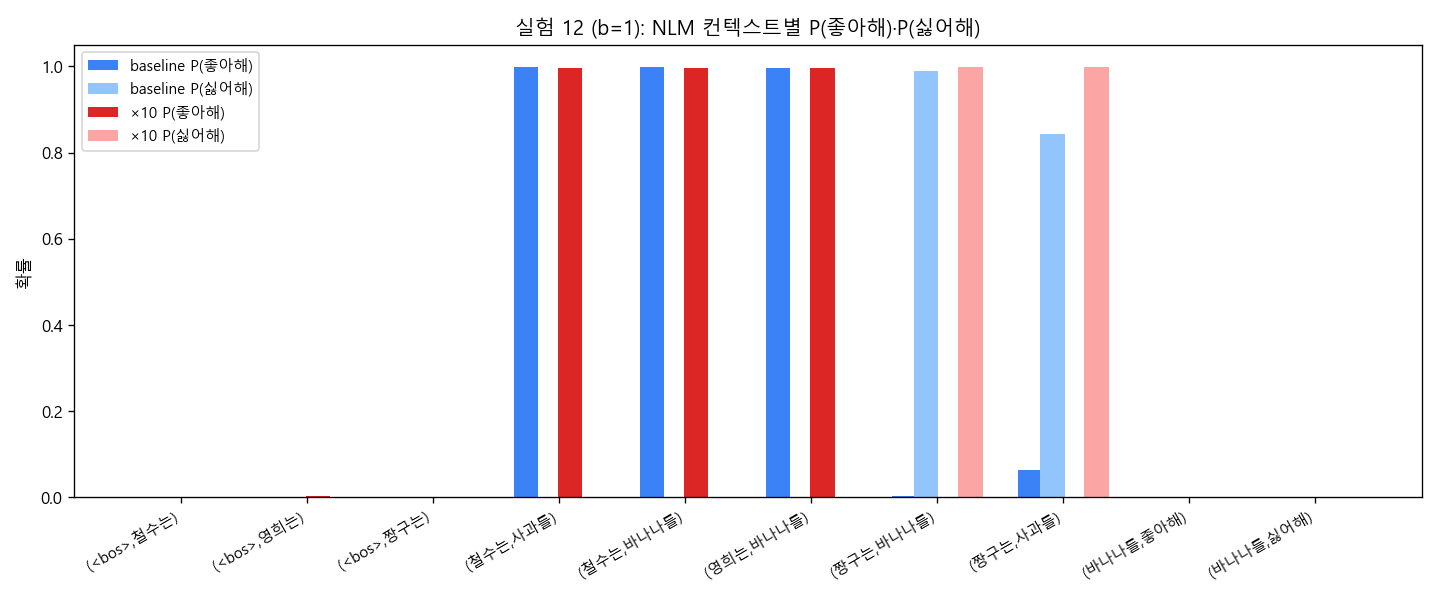

The data file committed next to this chart (first rows):
context	model	setup	P(좋아해)	P(싫어해)	argmax	P(argmax)
(<bos>, 철수는)	nlm	baseline	0.0001	0.0003	사과를	0.4970
(<bos>, 철수는)	ngram	baseline	0.0000	0.0000	사과를	0.5000
(<bos>, 철수는)	nlm	emph_x10	0.0009	0.0003	사과를	0.4992
(<bos>, 철수는)	ngram	emph_x10	0.0000	0.0000	사과를	0.5000
(<bos>, 영희는)	nlm	baseline	0.0005	0.0001	딸기를	0.3337
(<bos>, 영희는)	ngram	baseline	0.0000	0.0000	사과를	0.3333
(<bos>, 영희는)	nlm	emph_x10	0.0037	0.0000	사과를	0.3335
(<bos>, 영희는)	ngram	emph_x10	0.0000	0.0000	사과를	0.3333
(<bos>, 짱구는)	nlm	baseline	0.0012	0.0001	바나나를	0.9883
(<bos>, 짱구는)	ngram	baseline	0.0000	0.0000	바나나를	1
(<bos>, 짱구는)	nlm	emph_x10	0.0000	0.0000	바나나를	0.9983
(<bos>, 짱구는)	ngram	emph_x10	0.0000	0.0000	바나나를	1
(철수는, 사과를)	nlm	baseline	0.9985	0.0002	좋아해	0.9985
(철수는, 사과를)	ngram	baseline	1	0.0000	좋아해	1
(철수는, 사과를)	nlm	emph_x10	0.9973	0.0003	좋아해	0.9973
(철수는, 사과를)	ngram	emph_x10	1	0.0000	좋아해	1
(철수는, 바나나를)	nlm	baseline	0.9988	0.0002	좋아해	0.9988
(철수는, 바나나를)	ngram	baseline	0.0909	0.0909	<pad>	0.0909
(철수는, 바나나를)	nlm	emph_x10	0.9963	0.0003	좋아해	0.9963
(철수는, 바나나를)	ngram	emph_x10	0.0909	0.0909	<pad>	0.0909
(영희는, 바나나를)	nlm	baseline	0.9972	0.0016	좋아해	0.9972
(영희는, 바나나를)	ngram	baseline	1	0.0000	좋아해	1
(영희는, 바나나를)	nlm	emph_x10	0.9965	0.0014	좋아해	0.9965
(영희는, 바나나를)	ngram	emph_x10	1	0.0000	좋아해	1
(짱구는, 바나나를)	nlm	baseline	0.0034	0.9894	싫어해	0.9894
(짱구는, 바나나를)	ngram	baseline	0.0000	1	싫어해	1
(짱구는, 바나나를)	nlm	emph_x10	0.0005	0.9992	싫어해	0.9992
(짱구는, 바나나를)	ngram	emph_x10	0.0000	1	싫어해	1
(짱구는, 사과를)	nlm	baseline	0.0644	0.8435	싫어해	0.8435
(짱구는, 사과를)	ngram	baseline	0.0909	0.0909	<pad>	0.0909
(짱구는, 사과를)	nlm	emph_x10	0.0008	0.9989	싫어해	0.9989
(짱구는, 사과를)	ngram	emph_x10	0.0909	0.0909	<pad>	0.0909
(바나나를, 좋아해)	nlm	baseline	0.0001	0.0000	<eos>	0.9986
(바나나를, 좋아해)	ngram	baseline	0.0000	0.0000	<eos>	1
(바나나를, 좋아해)	nlm	emph_x10	0.0001	0.0000	<eos>	0.9995
(바나나를, 좋아해)	ngram	emph_x10	0.0000	0.0000	<eos>	1
(바나나를, 싫어해)	nlm	baseline	0.0000	0.0000	<eos>	0.9964
(바나나를, 싫어해)	ngram	baseline	0.0000	0.0000	<eos>	1
(바나나를, 싫어해)	nlm	emph_x10	0.0000	0.0000	<eos>	0.9995
(바나나를, 싫어해)	ngram	emph_x10	0.0000	0.0000	<eos>	1
